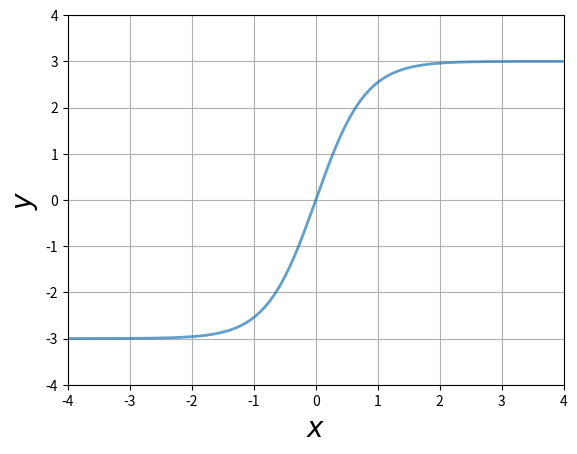

Python code for this plot:
#coding: utf-8:
import numpy as np
import matplotlib.pyplot as plt

#constant 
a = 2.5
b = 6

x = np.arange(-4, 4, 0.025)
exp = np.exp( -a * x)

function = ( b / ( 1 + exp) ) - (b / 2) 

plt.plot(x, function, lw=2, alpha=0.7, label="function")

plt.xlabel("$x$", fontsize=20)
plt.ylabel("$y$", fontsize=20)
plt.xlim([-4,4])
plt.ylim([-4,4])
plt.grid()
plt.show()

